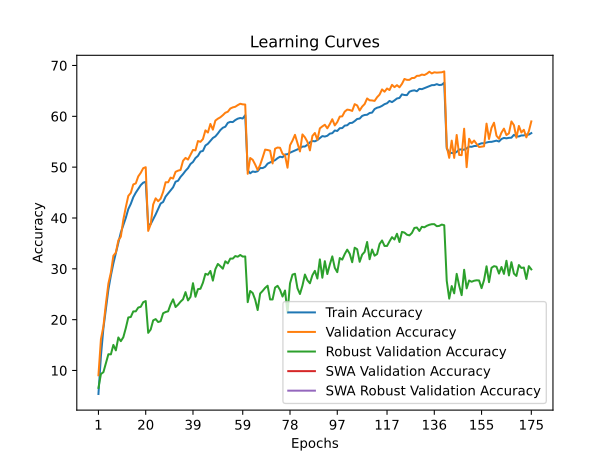

Data behind this chart, as committed beside it:
train_accuracy; train_loss; valid_accuracy; valid_loss; valid_accuracy_robust; valid_accuracy_swa; valid_accuracy_robust_swa
5,3798; 4,8482; 9,0600; 4,7258; 6,5793; 9,0600; 6,5793
12,8690; 4,3176; 16,1600; 4,2079; 9,3034; 16,1600; 9,3034
18,3158; 4,0102; 18,6800; 4,0858; 9,6759; 18,6800; 9,6759
22,2196; 3,8274; 23,1400; 3,8869; 11,4483; 23,1400; 11,4483
25,9302; 3,6561; 27,0900; 3,7208; 13,2000; 27,0900; 13,2000
28,6811; 3,5294; 29,2700; 3,5631; 13,1724; 29,2700; 13,1724
31,0667; 3,4328; 32,5800; 3,5325; 15,0345; 32,5800; 15,0345
33,1332; 3,3415; 33,1800; 3,4936; 13,9586; 33,1800; 13,9586
35,1556; 3,2570; 35,6100; 3,3824; 16,4966; 35,6100; 16,4966
37,1540; 3,1801; 36,3200; 3,2831; 15,7655; 36,3200; 15,7655
38,6340; 3,1115; 39,6500; 3,2020; 16,5448; 39,6500; 16,5448
40,0280; 3,0564; 42,1200; 3,0919; 18,3448; 42,1200; 18,3448
41,7482; 2,9961; 44,3400; 3,0139; 20,4345; 44,3400; 20,4345
42,7749; 2,9516; 44,9300; 2,9763; 20,5241; 44,9300; 20,5241
44,0829; 2,9035; 46,6000; 2,9279; 21,6276; 46,6000; 21,6276
44,9755; 2,8632; 46,8000; 2,9112; 21,6345; 46,8000; 21,6345
45,7280; 2,8304; 48,1800; 2,8330; 22,3862; 48,1800; 22,3862
46,4615; 2,8029; 48,8800; 2,8241; 22,5241; 48,8800; 22,5241
46,9499; 2,7943; 49,8000; 2,7845; 23,4345; 49,8000; 23,4345
47,1220; 2,7812; 49,9900; 2,7836; 23,6621; 49,9900; 23,6621
38,6551; 3,1148; 37,4600; 3,2308; 17,4069; 37,4600; 17,4069
38,7892; 3,1026; 38,7700; 3,2290; 18,0621; 38,7700; 18,0621
39,7558; 3,0689; 42,6500; 3,0470; 19,8621; 42,6500; 19,8621
40,7025; 3,0276; 43,8700; 3,0129; 20,1103; 43,8700; 20,1103
41,7792; 2,9912; 43,3000; 3,0763; 19,5310; 43,3000; 19,5310
42,8490; 2,9494; 43,8000; 3,0032; 19,6966; 43,8000; 19,6966
43,1482; 2,9317; 45,1400; 2,9285; 21,2621; 45,1400; 21,2621
44,2180; 2,8917; 47,0300; 2,8862; 21,5034; 47,0300; 21,5034
44,8154; 2,8711; 47,0200; 2,8702; 21,6414; 47,0200; 21,6414
45,3888; 2,8457; 47,9400; 2,8508; 23,0000; 47,9400; 23,0000
46,0352; 2,8204; 47,7600; 2,8364; 24,0000; 47,7600; 24,0000
47,1340; 2,7803; 49,0800; 2,8060; 22,4828; 49,0800; 22,4828
47,3241; 2,7615; 49,3100; 2,7675; 22,9517; 49,3100; 22,9517
48,0807; 2,7386; 49,4500; 2,7739; 23,5379; 49,4500; 23,5379
48,6380; 2,7145; 51,2500; 2,6525; 24,0069; 51,2500; 24,0069
49,2825; 2,6945; 51,8200; 2,7167; 25,4138; 51,8200; 25,4138
49,8049; 2,6721; 51,4900; 2,6666; 23,7793; 51,4900; 23,7793
50,6234; 2,6437; 52,4600; 2,6556; 24,4759; 52,4600; 24,4759
51,0207; 2,6202; 53,3800; 2,5980; 27,1724; 53,3800; 27,1724
51,7903; 2,5979; 53,3000; 2,6392; 24,5034; 53,3000; 24,5034
52,2196; 2,5833; 55,1400; 2,5752; 26,0069; 55,1400; 26,0069
53,0581; 2,5499; 54,9800; 2,5889; 26,0759; 54,9800; 26,0759
53,1912; 2,5373; 55,5200; 2,5197; 27,2690; 55,5200; 27,2690
54,2540; 2,5092; 57,2400; 2,4661; 29,0207; 57,2400; 29,0207
54,5952; 2,4888; 56,8100; 2,4669; 28,8345; 56,8100; 28,8345
55,1846; 2,4655; 58,5000; 2,4369; 29,5793; 58,5000; 29,5793
55,7380; 2,4480; 57,3800; 2,4733; 27,6828; 57,3800; 27,6828
56,0442; 2,4333; 59,1600; 2,3976; 29,9310; 59,1600; 29,9310
56,6246; 2,4148; 59,5300; 2,3898; 30,9586; 59,5300; 30,9586
57,2911; 2,3903; 59,8100; 2,3711; 30,5241; 59,8100; 30,5241
57,7484; 2,3738; 60,2200; 2,3499; 30,0207; 60,2200; 30,0207
57,9536; 2,3622; 60,7000; 2,3516; 31,4828; 60,7000; 31,4828
58,7131; 2,3383; 60,9000; 2,3299; 31,0690; 60,9000; 31,0690
58,9082; 2,3298; 61,5300; 2,3121; 32,0138; 61,5300; 32,0138
58,8652; 2,3252; 61,7600; 2,2976; 32,0069; 61,7600; 32,0069
59,2605; 2,3176; 61,8800; 2,2949; 32,5103; 61,8800; 32,5103
59,5377; 2,3026; 62,2000; 2,2925; 32,3793; 62,2000; 32,3793
59,6698; 2,3049; 62,4700; 2,2739; 32,7241; 62,4700; 32,7241
59,5697; 2,3014; 62,3500; 2,2844; 32,4069; 62,3500; 32,4069
60,2212; 2,2883; 62,3200; 2,2770; 32,4345; 62,3200; 32,4345
... 115 more rows
